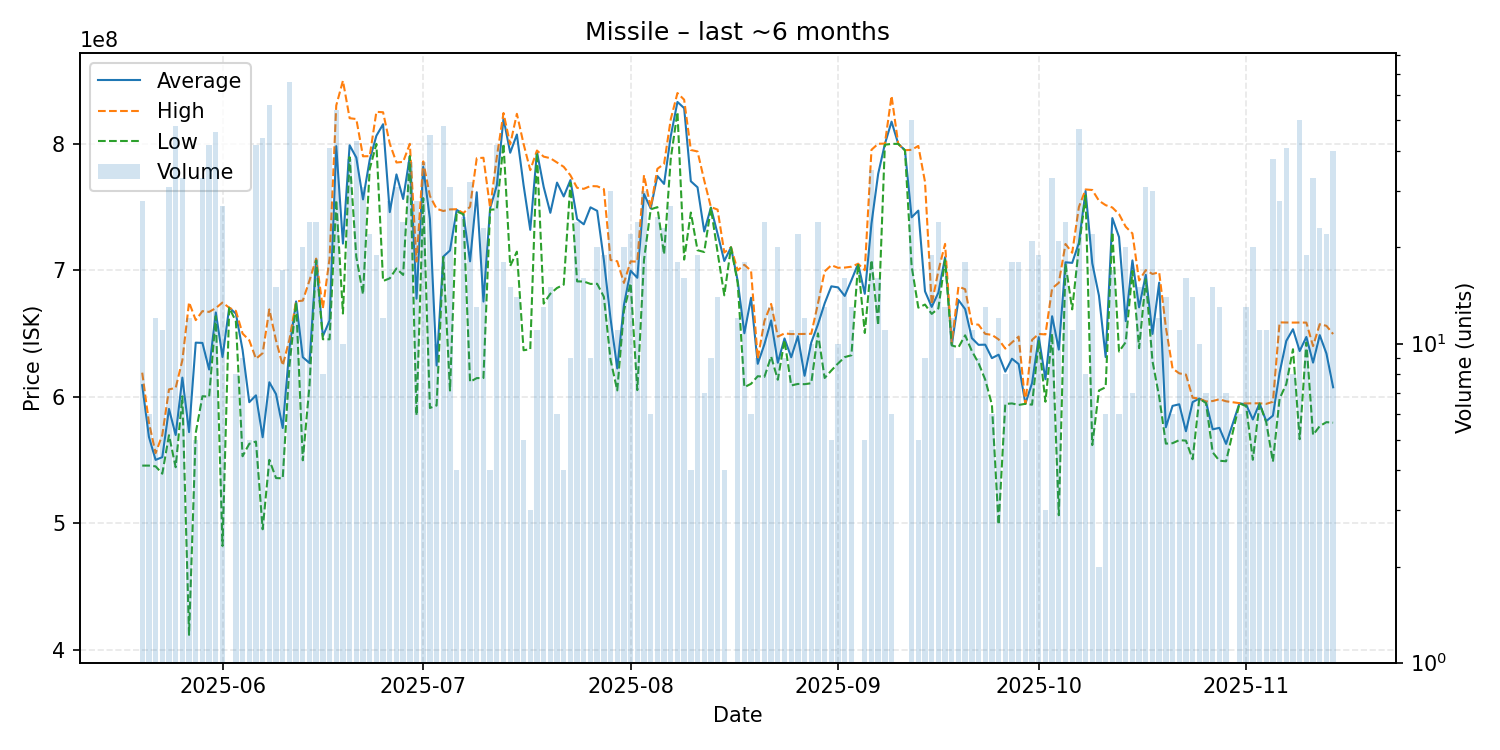

The table this chart was drawn from, first rows:
date, average, highest, lowest, order_count, volume
2025-05-20, 609110714, 619000000, 545600000, 23, 28
2025-05-21, 568333333, 579700000, 545600000, 6, 6
2025-05-22, 550116667, 555400000, 545000000, 9, 12
2025-05-23, 552263636, 569800000, 539200000, 11, 11
2025-05-24, 590390323, 605800000, 569600000, 21, 31
2025-05-25, 569762500, 606950000, 544300000, 31, 48
2025-05-26, 615078788, 628800000, 600300000, 25, 33
2025-05-27, 572066667, 674600000, 411900000, 8, 12
2025-05-28, 642720000, 660500000, 571400000, 4, 5
2025-05-29, 642490909, 667600000, 600400000, 27, 33
2025-05-30, 621476190, 667000000, 600000000, 34, 42
2025-05-31, 666556522, 670000000, 663650000, 30, 46
2025-06-01, 631381481, 674400000, 482150000, 15, 27
2025-06-02, 670300000, 670300000, 670300000, 1, 1
2025-06-03, 665675000, 667750000, 659600000, 8, 8
2025-06-04, 636922222, 649900000, 553000000, 5, 9
2025-06-05, 595680000, 644600000, 562800000, 5, 5
2025-06-06, 601083333, 630000000, 564650000, 34, 42
2025-06-07, 568006818, 634400000, 495300000, 30, 44
2025-06-08, 611432143, 669000000, 550150000, 38, 56
2025-06-09, 602073333, 644400000, 535750000, 15, 15
2025-06-10, 575305882, 624700000, 535550000, 16, 17
2025-06-11, 638137879, 645100000, 624100000, 37, 66
2025-06-12, 675250000, 675300000, 674950000, 8, 12
2025-06-13, 631225000, 675900000, 549800000, 17, 20
2025-06-14, 626625000, 691800000, 608700000, 20, 24
2025-06-15, 708558333, 709100000, 707650000, 8, 24
2025-06-16, 647787500, 669800000, 645400000, 7, 8
2025-06-17, 660156098, 709100000, 645350000, 22, 41
2025-06-18, 797933333, 830000000, 755300000, 28, 54
2025-06-19, 720950000, 849600000, 665700000, 10, 10
2025-06-20, 798592105, 820000000, 789200000, 24, 38
2025-06-21, 788867442, 819300000, 710400000, 23, 43
2025-06-22, 755858065, 789900000, 680900000, 27, 31
2025-06-23, 787081818, 790000000, 779900000, 11, 22
2025-06-24, 806105263, 825000000, 799700000, 6, 19
2025-06-25, 815225000, 824700000, 691400000, 7, 12
2025-06-26, 745828571, 799900000, 693500000, 21, 28
2025-06-27, 775590323, 785000000, 701300000, 25, 31
2025-06-28, 756170833, 785500000, 696200000, 21, 24
2025-06-29, 790070270, 799750000, 790000000, 22, 37
2025-06-30, 677414286, 706750000, 585200000, 18, 28
2025-07-01, 781494595, 785900000, 756850000, 23, 37
2025-07-02, 740373333, 758550000, 591100000, 26, 45
2025-07-03, 624650000, 748450000, 593100000, 7, 10
2025-07-04, 710654167, 746700000, 710400000, 29, 48
2025-07-05, 715506452, 747950000, 604900000, 22, 31
2025-07-06, 747575000, 748100000, 746300000, 4, 4
2025-07-07, 744488000, 745000000, 744150000, 22, 25
2025-07-08, 706953125, 750000000, 611750000, 24, 32
2025-07-09, 761507692, 788400000, 614700000, 11, 13
2025-07-10, 675191304, 788750000, 614800000, 18, 23
2025-07-11, 748800000, 749200000, 747700000, 4, 4
2025-07-12, 766892857, 789300000, 748050000, 28, 42
2025-07-13, 819844444, 824100000, 799900000, 12, 18
2025-07-14, 792713333, 799300000, 703250000, 14, 15
2025-07-15, 807107143, 823450000, 714550000, 10, 14
2025-07-16, 767100000, 799700000, 636700000, 5, 5
2025-07-17, 731800000, 778950000, 637500000, 3, 3
2025-07-18, 793418182, 794450000, 792900000, 10, 11
... 118 more rows
